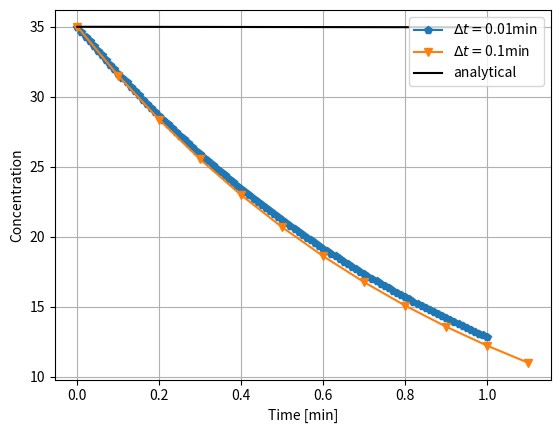

The matplotlib source for this figure: (Note: this script raises an exception after producing the figure.)
import matplotlib.pyplot as plt
import numpy as np

def analytical(t,tau,ci):
    d=t/tau
    return ci*np.exp(-d)

def one_step(c_old, c_in, tau_inv,dt):
    fact=dt*tau_inv
    return (1-fact)*c_old+fact*c_in

def euler(c_into,c_init,t_final,vol,q,dt):
    f=[] 
    t=[]
    c_in = c_into  #freshwater into tank
    c_old = c_init #seawater present
    tau_inv = q/vol 
    ti=0.
    t.append(ti);f.append(c_old)
    cum_err=0;
    while(ti <= t_final):
        ti += dt
        t.append(ti)
        c_new = one_step(c_old,c_in,tau_inv,dt)
        c_an=analytical(ti,1/tau_inv,c_init)
        cum_err += abs(c_an-c_new)
        print(ti,c_an,c_new,cum_err)
        f.append(c_new)
        c_old=c_new
    print("Cumm Error = ", cum_err)
    print("Est Cumm Error = ", dt*c_init*.5)
    return t,f
dt = [0.01,0.1]
t=[];f=[]
t_final=1;c_into = 0; c_init = 35
vol=1;q=1
for dti in dt:
    ti,fi = euler(c_into,c_init,t_final,vol,q,dti)
    t.append(ti)
    f.append(fi)
# note that t has to converted to array in order to
# use simple operations like / * etc.
f_an = analytical(np.array(t[0]),1000,35)
symb = ['-p','-v','-h','-s']
fig = plt.figure(dpi=150)
for i in range(0,len(dt)):
    plt.plot(t[i], f[i], symb[i], label='$\Delta t =$'+str(dt[i])+'min')
plt.plot(t[0], f_an, '-', color='k',label='analytical')
plt.legend(loc='upper right', ncol=1)
plt.grid()
plt.ylabel('Concentration')
plt.xlabel('Time [min]')
# Save the plot in a file
plt.savefig('../fig-ode/euler.png', bbox_inches='tight',transparent=True)
plt.show()
